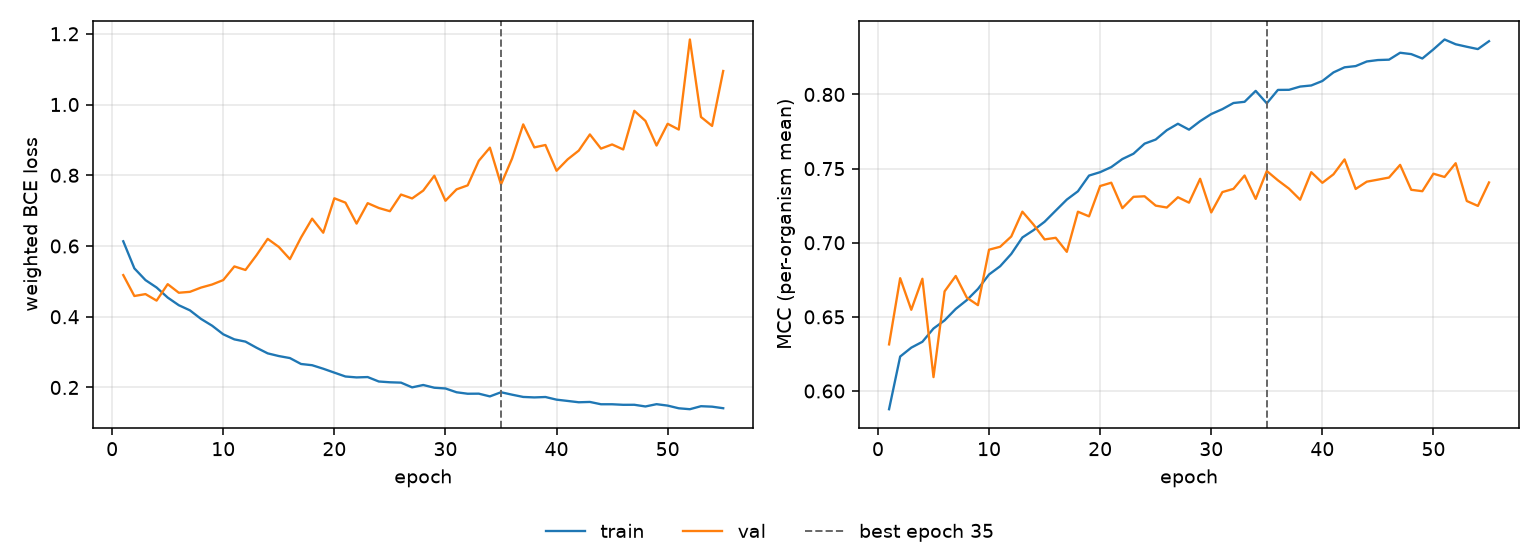

Data behind this chart, as committed beside it:
epoch, tr_loss, vl_loss, tr_mcc, vl_mcc, is_best
1, 0.6134, 0.5178, 0.5877, 0.6314, False
2, 0.5368, 0.4587, 0.6232, 0.6761, False
3, 0.5036, 0.464, 0.6292, 0.6548, False
4, 0.4827, 0.4456, 0.6332, 0.6757, False
5, 0.4542, 0.4921, 0.6421, 0.6094, False
6, 0.4326, 0.4678, 0.6476, 0.6672, False
7, 0.4181, 0.4704, 0.6553, 0.6776, False
8, 0.3939, 0.4825, 0.6613, 0.6629, False
9, 0.3747, 0.4912, 0.6688, 0.6579, False
10, 0.3504, 0.5037, 0.6786, 0.6953, False
11, 0.336, 0.5423, 0.6841, 0.6973, False
12, 0.3297, 0.5322, 0.6924, 0.7042, False
13, 0.3123, 0.5742, 0.7035, 0.721, False
14, 0.2965, 0.6202, 0.7084, 0.7123, False
15, 0.2889, 0.5974, 0.7141, 0.7022, False
16, 0.2832, 0.5629, 0.7217, 0.7033, False
17, 0.2665, 0.6239, 0.7291, 0.6939, False
18, 0.263, 0.6773, 0.7347, 0.7209, False
19, 0.2531, 0.6376, 0.7453, 0.7178, False
20, 0.242, 0.7349, 0.7476, 0.7382, False
21, 0.2311, 0.7226, 0.751, 0.7405, False
22, 0.2285, 0.6634, 0.7564, 0.7233, False
23, 0.2295, 0.7211, 0.76, 0.731, False
24, 0.2169, 0.7075, 0.7668, 0.7313, False
25, 0.2147, 0.6983, 0.7696, 0.725, False
26, 0.2137, 0.7455, 0.7759, 0.7238, False
27, 0.2004, 0.7345, 0.7802, 0.7307, False
28, 0.2071, 0.7567, 0.7763, 0.727, False
29, 0.1993, 0.7987, 0.782, 0.7431, False
30, 0.1972, 0.7279, 0.7868, 0.7204, False
31, 0.1865, 0.7602, 0.7901, 0.7342, False
32, 0.1823, 0.7715, 0.7942, 0.7363, False
33, 0.1826, 0.8409, 0.7951, 0.7453, False
34, 0.1748, 0.878, 0.8024, 0.7296, False
35, 0.1866, 0.774, 0.794, 0.7484, True
36, 0.1797, 0.8475, 0.8031, 0.7421, False
37, 0.1733, 0.9438, 0.8031, 0.7365, False
38, 0.1719, 0.8788, 0.8053, 0.729, False
39, 0.1731, 0.8855, 0.8061, 0.7476, False
40, 0.1656, 0.8128, 0.8091, 0.7404, False
41, 0.162, 0.845, 0.8149, 0.7461, False
42, 0.1582, 0.8698, 0.8183, 0.7562, False
43, 0.1592, 0.9155, 0.8191, 0.7363, False
44, 0.1526, 0.8753, 0.8223, 0.7412, False
45, 0.1526, 0.8872, 0.8232, 0.7426, False
46, 0.1511, 0.8729, 0.8235, 0.744, False
47, 0.1511, 0.9822, 0.8281, 0.7525, False
48, 0.1464, 0.9537, 0.8272, 0.7357, False
49, 0.1528, 0.884, 0.8243, 0.7348, False
50, 0.1488, 0.9456, 0.8304, 0.7466, False
51, 0.1412, 0.9292, 0.8371, 0.7443, False
52, 0.1386, 1.184, 0.8339, 0.7536, False
53, 0.1471, 0.9648, 0.8322, 0.7282, False
54, 0.1458, 0.9395, 0.8306, 0.7248, False
55, 0.1414, 1.095, 0.8359, 0.7406, False
